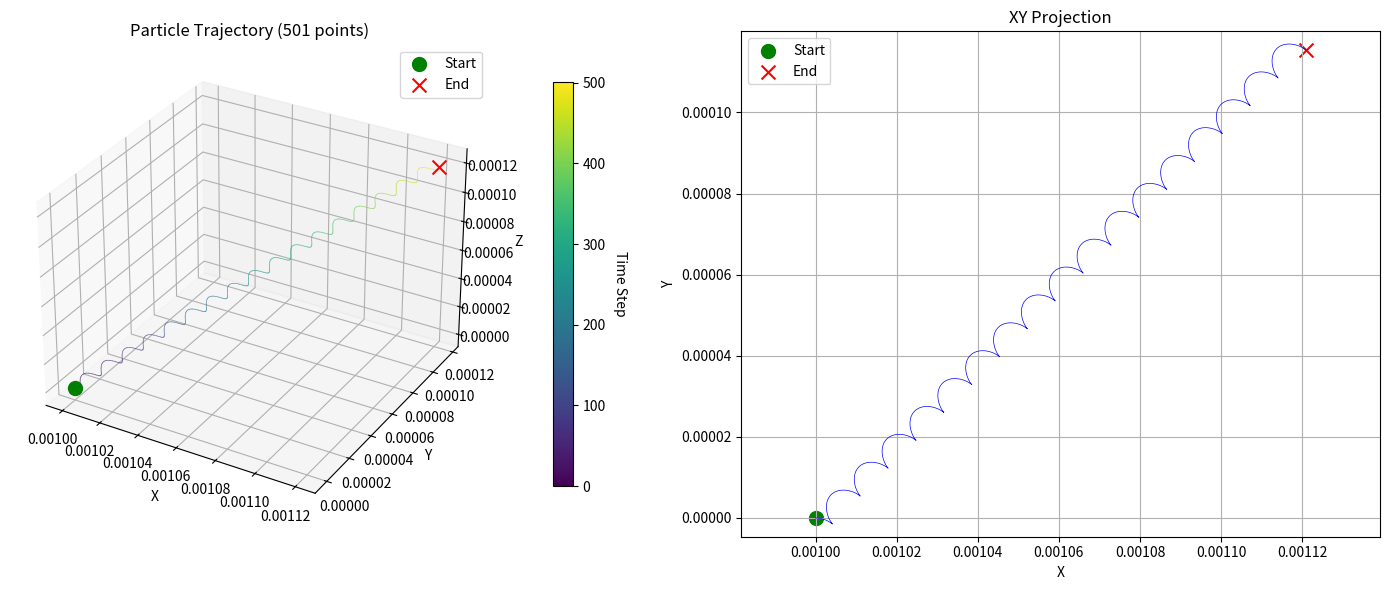
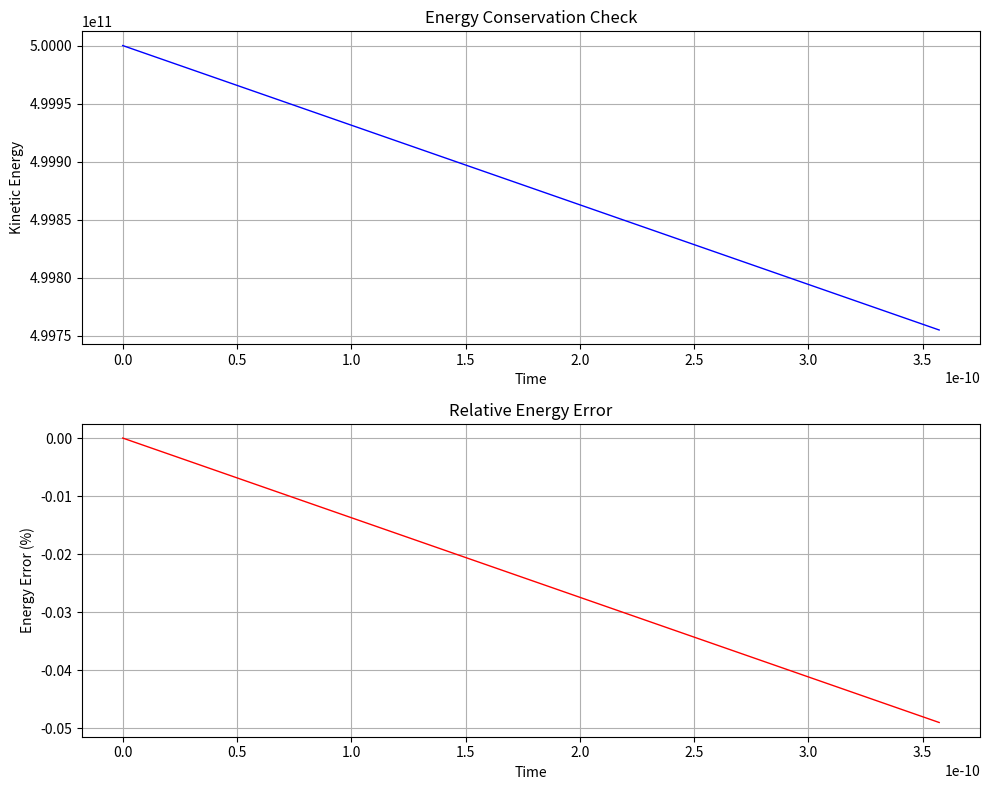
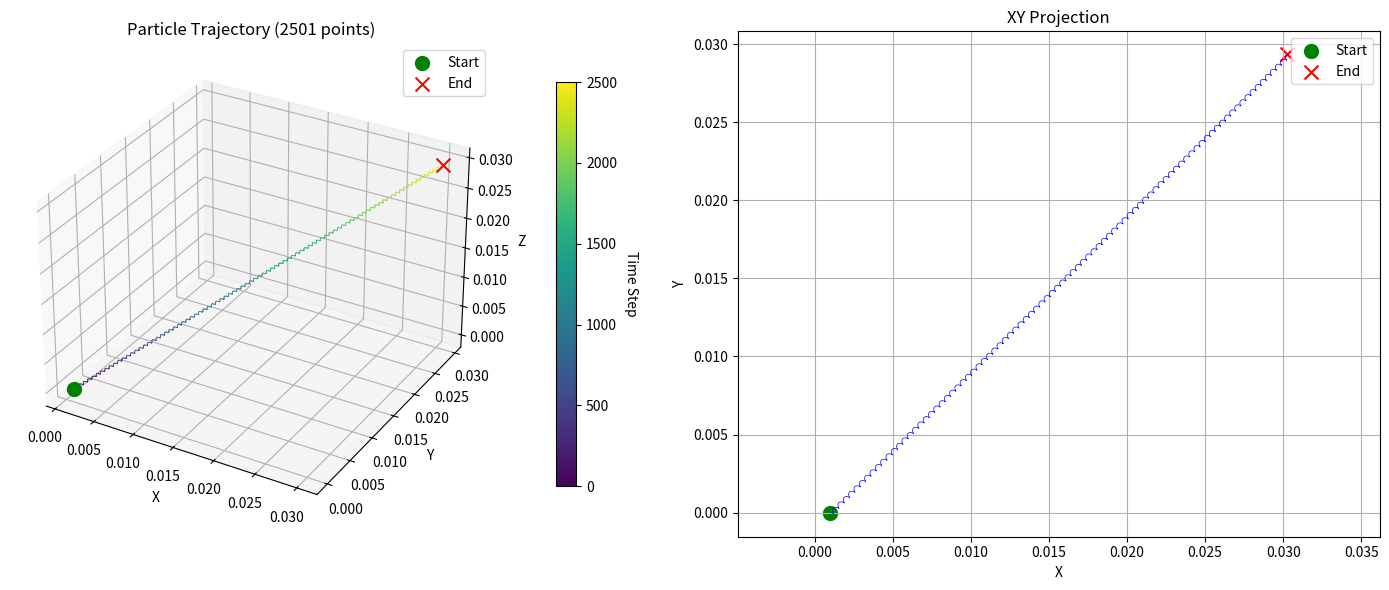
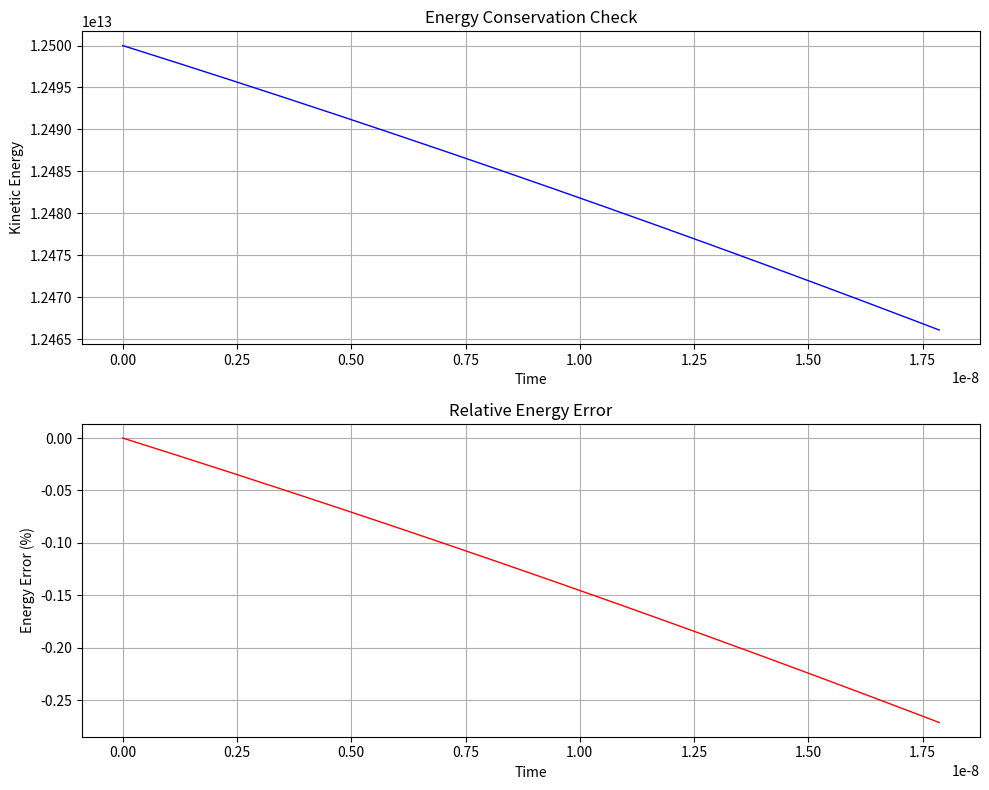
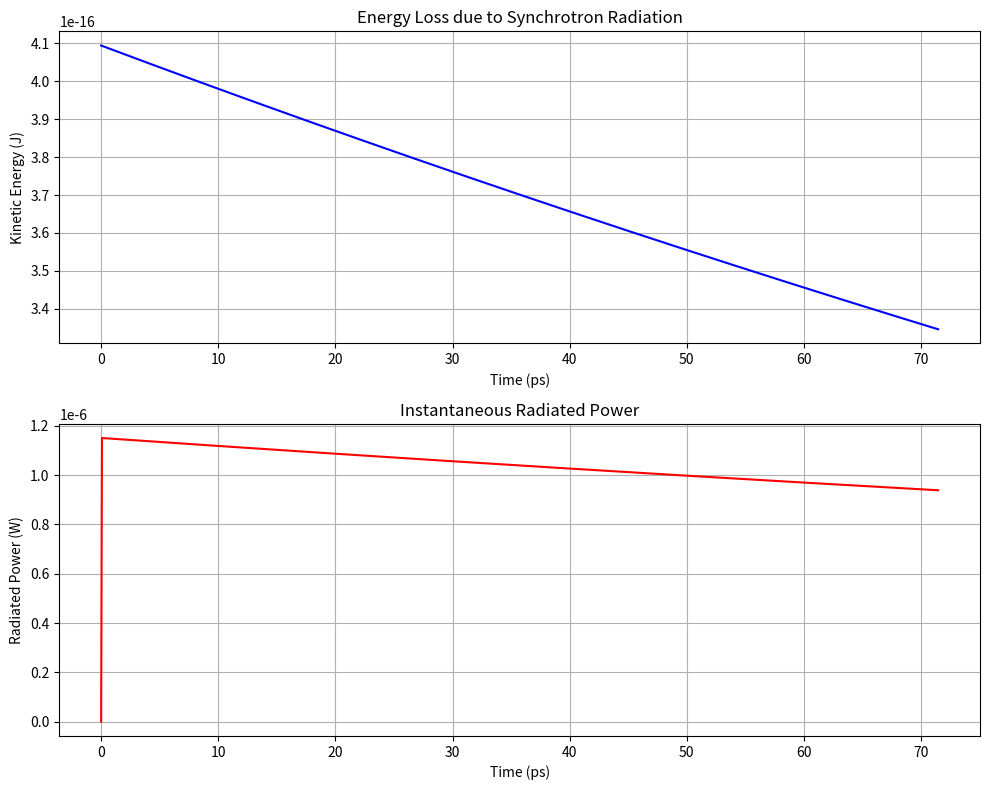
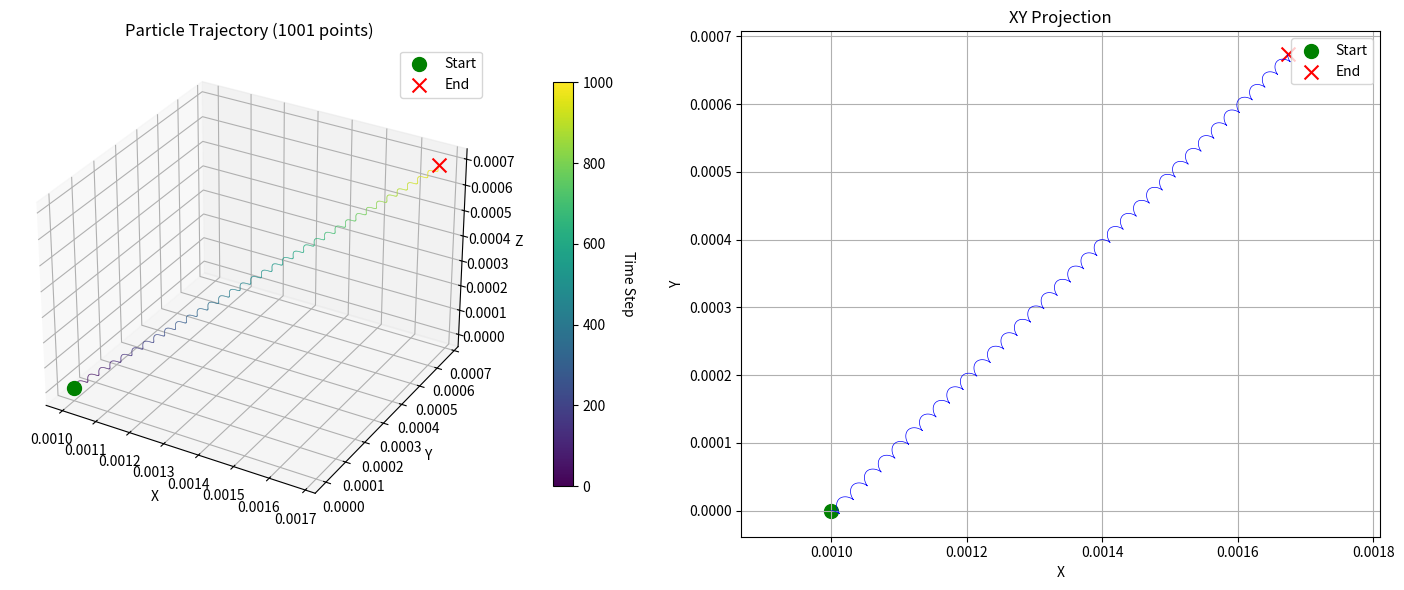

These charts were generated, in order, by the following Python code:
"""
磁場中の荷電粒子軌道計算プログラム
Charged Particle Trajectory in Magnetic Field

ルンゲ・クッタ法(RK4)を使用してローレンツ力による粒子運動を計算します。
運動方程式: dv/dt = (q/m) * v × B(x)

使用例:
    python particle_trajectory_clean.py
"""

import numpy as np
import matplotlib.pyplot as plt
from mpl_toolkits.mplot3d import Axes3D
from typing import Tuple, Callable


class PhysicalConstants:
    """物理定数クラス"""

    # 基本定数
    c = 2.998e8  # 光速 [m/s]
    e = 1.602e-19  # 電気素量 [C]
    m_e = 9.109e-31  # 電子質量 [kg]
    m_p = 1.673e-27  # 陽子質量 [kg]
    epsilon_0 = 8.854e-12  # 真空の誘電率 [F/m]
    mu_0 = 1.257e-6  # 真空の透磁率 [H/m]

    # 電子の比電荷 [C/kg]
    q_over_m_electron = e / m_e  # ≈ 1.759e11 C/kg
    # 陽子の比電荷 [C/kg]
    q_over_m_proton = e / m_p  # ≈ 9.578e7 C/kg

    # 古典電子半径 r_0 = e^2/(4πε_0 m_e c^2)
    r_e = e**2 / (4 * np.pi * epsilon_0 * m_e * c**2)  # ≈ 2.818e-15 m

    @staticmethod
    def cyclotron_frequency(B: float, q_over_m: float) -> float:
        """サイクロトロン周波数 ω_c = qB/m [rad/s]"""
        return q_over_m * B

    @staticmethod
    def larmor_radius(v_perp: float, B: float, q_over_m: float) -> float:
        """ラーモア半径 r_L = v⊥/(ω_c) = m*v⊥/(qB) [m]"""
        omega_c = PhysicalConstants.cyclotron_frequency(B, q_over_m)
        return v_perp / omega_c if omega_c != 0 else np.inf

    @staticmethod
    def lorentz_factor(v: float) -> float:
        """ローレンツ因子 γ = 1/sqrt(1 - v^2/c^2)"""
        beta = v / PhysicalConstants.c
        if beta >= 1.0:
            return np.inf
        return 1.0 / np.sqrt(1.0 - beta**2)

    @staticmethod
    def synchrotron_power(
        gamma: float, v: np.ndarray, B: np.ndarray, q: float, m: float
    ) -> float:
        """
        シンクロトロン放射パワー [W]
        P = (2/3) * r_e * c * gamma^4 * (v × B)^2 / c^2
        または P = (q^4 B^2 gamma^2 v_perp^2) / (6πε_0 m^2 c^3)
        """
        v_cross_B = np.cross(v, B)
        v_perp_sq = np.sum(v_cross_B**2) / np.sum(B**2) if np.sum(B**2) > 0 else 0

        # 簡略化された式：電子の場合
        if abs(m - PhysicalConstants.m_e) / PhysicalConstants.m_e < 0.01:
            c = PhysicalConstants.c
            r_e = PhysicalConstants.r_e
            return (2.0 / 3.0) * r_e * c * gamma**4 * np.sum(v_cross_B**2) / c**2
        else:
            # 一般的な式
            c = PhysicalConstants.c
            eps0 = PhysicalConstants.epsilon_0
            B_mag = np.linalg.norm(B)
            return (q**4 * B_mag**2 * gamma**2 * v_perp_sq) / (
                6 * np.pi * eps0 * m**2 * c**3
            )

    @staticmethod
    def radiation_damping_force(
        gamma: float, v: np.ndarray, B: np.ndarray, q: float, m: float
    ) -> np.ndarray:
        """
        放射減衰力 (Abraham-Lorentz-Dirac力の簡略形)
        F_rad = -P/v * (v/|v|)  速度と逆方向
        """
        v_mag = np.linalg.norm(v)
        if v_mag < 1e-10:
            return np.zeros(3)

        P = PhysicalConstants.synchrotron_power(gamma, v, B, q, m)
        return -P / v_mag * (v / v_mag)


class MagneticField:
    """磁場クラス - 各種磁場モデルを提供"""

    def __init__(self, field_type: str = "ABC", k: float = 1.0, magnitude: float = 1.0):
        """
        Parameters:
            field_type: 磁場タイプ ('ABC', 'ABC_c', 'mirror')
            k: 波数パラメータ
            magnitude: 磁場強度
        """
        self.field_type = field_type
        self.k = k
        self.magnitude = magnitude
        self.Bc = np.array([0.0, 0.0, 0.0])  # 一様磁場成分

    def get_field(self, x: np.ndarray) -> np.ndarray:
        """位置xでの磁場ベクトルを返す"""
        if self.field_type == "ABC":
            return self._ABC(x)
        elif self.field_type == "ABC_c":
            return self._ABC_with_constant(x)
        elif self.field_type == "mirror":
            return self._mirror(x)
        else:
            raise ValueError(f"Unknown field type: {self.field_type}")

    def _ABC(self, x: np.ndarray) -> np.ndarray:
        """ABC磁場 (Arnold-Beltrami-Childress flow)"""
        xx, yy, zz = x[0], x[1], x[2]
        k = self.k
        B = np.array(
            [
                np.cos(k * yy) + np.sin(k * zz),
                np.sin(k * xx) + np.cos(k * zz),
                np.sin(k * yy) + np.cos(k * xx),
            ]
        )
        return self.magnitude * B

    def _ABC_with_constant(self, x: np.ndarray) -> np.ndarray:
        """ABC磁場 + 一様磁場"""
        return self._ABC(x) + self.Bc

    def _mirror(self, x: np.ndarray) -> np.ndarray:
        """ミラー磁場"""
        m = 1.5  # mirror ratio parameter
        r_sq = x[0] ** 2 + x[1] ** 2
        if r_sq < 1e-10:
            r_sq = 1e-10

        B = np.array([-0.5 * m * x[1] / r_sq, -0.5 * m * x[0] / r_sq, m * x[2] + 1.0])
        return self.magnitude * B


class ParticleIntegrator:
    """粒子軌道積分クラス"""

    def __init__(
        self,
        magnetic_field: MagneticField,
        q_over_m: float = 1.0,
        particle_name: str = "particle",
        include_radiation: bool = False,
        charge: float = None,
        mass: float = None,
    ):
        """
        Parameters:
            magnetic_field: 磁場オブジェクト
            q_over_m: 比電荷 q/m [C/kg]
            particle_name: 粒子名 (表示用)
            include_radiation: シンクロトロン放射を含むか
            charge: 電荷 [C]
            mass: 質量 [kg]
        """
        self.B_field = magnetic_field
        self.q_over_m = q_over_m
        self.particle_name = particle_name
        self.include_radiation = include_radiation
        self.charge = charge if charge is not None else PhysicalConstants.e
        self.mass = mass if mass is not None else PhysicalConstants.m_e
        self.total_radiated_energy = 0.0

    def equation_of_motion(self, state: np.ndarray, t: float) -> np.ndarray:
        """
        運動方程式: dx/dt = v, dv/dt = (q/m) * v × B + F_rad/m

        Parameters:
            state: [x, y, z, vx, vy, vz] 状態ベクトル
            t: 時刻

        Returns:
            d(state)/dt
        """
        x = state[0:3]
        v = state[3:6]

        B = self.B_field.get_field(x)
        # ローレンツ力
        acceleration = self.q_over_m * np.cross(v, B)

        # 放射減衰力を追加
        if self.include_radiation:
            v_mag = np.linalg.norm(v)
            gamma = PhysicalConstants.lorentz_factor(v_mag)
            F_rad = PhysicalConstants.radiation_damping_force(
                gamma, v, B, self.charge, self.mass
            )
            acceleration += F_rad / self.mass

        dstate_dt = np.zeros(6)
        dstate_dt[0:3] = v
        dstate_dt[3:6] = acceleration

        return dstate_dt

    def rk4_step(self, state: np.ndarray, t: float, dt: float) -> np.ndarray:
        """
        4次ルンゲ・クッタ法による1ステップ積分

        Parameters:
            state: 現在の状態ベクトル
            t: 現在時刻
            dt: 時間刻み

        Returns:
            次ステップの状態ベクトル
        """
        k1 = dt * self.equation_of_motion(state, t)
        k2 = dt * self.equation_of_motion(state + 0.5 * k1, t + 0.5 * dt)
        k3 = dt * self.equation_of_motion(state + 0.5 * k2, t + 0.5 * dt)
        k4 = dt * self.equation_of_motion(state + k3, t + dt)

        return state + (k1 + 2 * k2 + 2 * k3 + k4) / 6.0

    def integrate(
        self, initial_state: np.ndarray, t_max: float, dt: float = 0.01
    ) -> Tuple[np.ndarray, np.ndarray, np.ndarray]:
        """
        軌道を積分

        Parameters:
            initial_state: 初期状態 [x0, y0, z0, vx0, vy0, vz0]
            t_max: 最大積分時間
            dt: 時間刻み

        Returns:
            (times, states, radiated_power): 時刻配列、状態配列、放射パワー配列
        """
        n_steps = int(t_max / dt) + 1
        times = np.linspace(0, t_max, n_steps)
        states = np.zeros((n_steps, 6))
        radiated_power = np.zeros(n_steps)

        states[0] = initial_state
        self.total_radiated_energy = 0.0

        for i in range(1, n_steps):
            states[i] = self.rk4_step(states[i - 1], times[i - 1], dt)

            # 放射パワーを記録
            if self.include_radiation:
                v = states[i, 3:6]
                x = states[i, 0:3]
                B = self.B_field.get_field(x)
                v_mag = np.linalg.norm(v)
                gamma = PhysicalConstants.lorentz_factor(v_mag)
                P = PhysicalConstants.synchrotron_power(
                    gamma, v, B, self.charge, self.mass
                )
                radiated_power[i] = P
                self.total_radiated_energy += P * dt

        return times, states, radiated_power


class ParticleTrajectorySimulation:
    """粒子軌道シミュレーション統合クラス"""

    def __init__(
        self,
        field_type: str = "ABC",
        q_over_m: float = 1.0,
        particle_name: str = "particle",
        include_radiation: bool = False,
        charge: float = None,
        mass: float = None,
    ):
        """
        Parameters:
            field_type: 磁場タイプ
            q_over_m: 比電荷 [C/kg]
            particle_name: 粒子名
            include_radiation: シンクロトロン放射を含むか
            charge: 電荷 [C]
            mass: 質量 [kg]
        """
        self.magnetic_field = MagneticField(field_type=field_type, k=1.0, magnitude=1.0)
        self.integrator = ParticleIntegrator(
            self.magnetic_field,
            q_over_m,
            particle_name,
            include_radiation,
            charge,
            mass,
        )
        self.particle_name = particle_name
        self.include_radiation = include_radiation

    def set_initial_condition(self, x0: np.ndarray, v0: np.ndarray) -> np.ndarray:
        """
        初期条件設定

        Parameters:
            x0: 初期位置 [x, y, z]
            v0: 初期速度 [vx, vy, vz]

        Returns:
            初期状態ベクトル
        """
        return np.concatenate([x0, v0])

    def run(
        self, initial_state: np.ndarray, t_max: float = 10.0, dt: float = 0.01
    ) -> Tuple[np.ndarray, np.ndarray]:
        """
        シミュレーション実行

        Parameters:
            initial_state: 初期状態
            t_max: 最大時間
            dt: 時間刻み

        Returns:
            (times, states)
        """
        print(f"Starting simulation...")
        print(f"  Particle: {self.particle_name}")
        print(f"  Field type: {self.magnetic_field.field_type}")
        print(f"  q/m: {self.integrator.q_over_m:.3e} C/kg")
        print(f"  B magnitude: {self.magnetic_field.magnitude:.3e} T")

        # サイクロトロン周波数を計算
        omega_c = PhysicalConstants.cyclotron_frequency(
            self.magnetic_field.magnitude, self.integrator.q_over_m
        )
        print(f"  Cyclotron freq: {omega_c:.3e} rad/s ({omega_c/(2*np.pi):.3e} Hz)")
        print(f"  Time: 0 -> {t_max}, dt = {dt}")

        times, states, radiated_power = self.integrator.integrate(
            initial_state, t_max, dt
        )

        # エネルギー保存確認
        energy_initial = 0.5 * self.integrator.mass * np.sum(initial_state[3:6] ** 2)
        energy_final = 0.5 * self.integrator.mass * np.sum(states[-1, 3:6] ** 2)
        energy_error = abs(energy_final - energy_initial) / energy_initial

        print(f"Simulation completed.")
        print(f"  Initial energy: {energy_initial:.3e} J")
        print(f"  Final energy: {energy_final:.3e} J")
        print(f"  Energy error: {energy_error*100:.4f}%")

        if self.include_radiation:
            print(f"  Total radiated: {self.integrator.total_radiated_energy:.3e} J")
            print(
                f"  Radiation fraction: {self.integrator.total_radiated_energy/energy_initial*100:.4f}%"
            )
            print(f"  Peak power: {np.max(radiated_power):.3e} W")

        return times, states, radiated_power

    def plot_trajectory(self, states: np.ndarray, save_path: str = None):
        """
        軌道を3Dプロット

        Parameters:
            states: 状態配列
            save_path: 保存パス (Noneなら表示のみ)
        """
        fig = plt.figure(figsize=(14, 6))

        # 3D軌道
        ax1 = fig.add_subplot(121, projection="3d")
        # 時間経過を色で表現
        time_colors = plt.cm.viridis(np.linspace(0, 1, len(states)))
        for i in range(len(states) - 1):
            ax1.plot(
                states[i : i + 2, 0],
                states[i : i + 2, 1],
                states[i : i + 2, 2],
                color=time_colors[i],
                linewidth=0.5,
                alpha=0.6,
            )
        ax1.scatter(
            states[0, 0],
            states[0, 1],
            states[0, 2],
            c="green",
            s=100,
            marker="o",
            label="Start",
        )
        ax1.scatter(
            states[-1, 0],
            states[-1, 1],
            states[-1, 2],
            c="red",
            s=100,
            marker="x",
            label="End",
        )
        ax1.set_xlabel("X")
        ax1.set_ylabel("Y")
        ax1.set_zlabel("Z")
        ax1.set_title(f"Particle Trajectory ({len(states)} points)")
        ax1.legend()
        ax1.grid(True)
        # カラーバー追加
        sm = plt.cm.ScalarMappable(
            cmap=plt.cm.viridis, norm=plt.Normalize(vmin=0, vmax=len(states))
        )
        sm.set_array([])
        cbar = plt.colorbar(sm, ax=ax1, pad=0.1, shrink=0.8)
        cbar.set_label("Time Step", rotation=270, labelpad=15)

        # XY平面投影
        ax2 = fig.add_subplot(122)
        ax2.plot(states[:, 0], states[:, 1], "b-", linewidth=0.5)
        ax2.scatter(
            states[0, 0], states[0, 1], c="green", s=100, marker="o", label="Start"
        )
        ax2.scatter(
            states[-1, 0], states[-1, 1], c="red", s=100, marker="x", label="End"
        )
        ax2.set_xlabel("X")
        ax2.set_ylabel("Y")
        ax2.set_title("XY Projection")
        ax2.legend()
        ax2.grid(True)
        ax2.axis("equal")

        plt.tight_layout()

        if save_path:
            plt.savefig(save_path, dpi=150)
            print(f"Plot saved to {save_path}")
        else:
            plt.show()

    def plot_energy(self, times: np.ndarray, states: np.ndarray, save_path: str = None):
        """
        エネルギー時間発展プロット

        Parameters:
            times: 時刻配列
            states: 状態配列
            save_path: 保存パス
        """
        # 運動エネルギー計算
        kinetic_energy = 0.5 * np.sum(states[:, 3:6] ** 2, axis=1)
        energy_error = (kinetic_energy - kinetic_energy[0]) / kinetic_energy[0] * 100

        fig, (ax1, ax2) = plt.subplots(2, 1, figsize=(10, 8))

        # エネルギー
        ax1.plot(times, kinetic_energy, "b-", linewidth=1)
        ax1.set_xlabel("Time")
        ax1.set_ylabel("Kinetic Energy")
        ax1.set_title("Energy Conservation Check")
        ax1.grid(True)

        # エネルギー誤差
        ax2.plot(times, energy_error, "r-", linewidth=1)
        ax2.set_xlabel("Time")
        ax2.set_ylabel("Energy Error (%)")
        ax2.set_title("Relative Energy Error")
        ax2.grid(True)

        plt.tight_layout()

        if save_path:
            plt.savefig(save_path, dpi=150)
            print(f"Energy plot saved to {save_path}")
        else:
            plt.show()


def example_electron():
    """電子の軌道計算例 (実際の物理パラメータ)"""
    print("=" * 60)
    print("電子軌道計算例 - ABC磁場 (実物理パラメータ)")
    print("=" * 60)

    # 電子の比電荷を使用
    q_over_m = PhysicalConstants.q_over_m_electron  # 1.759e11 C/kg

    # 磁場強度 1 Tesla
    B0 = 1.0  # [T]
    sim = ParticleTrajectorySimulation(
        field_type="ABC", q_over_m=q_over_m, particle_name="electron"
    )
    sim.magnetic_field.magnitude = B0

    # サイクロトロン周波数
    omega_c = PhysicalConstants.cyclotron_frequency(B0, q_over_m)
    T_c = 2 * np.pi / omega_c  # サイクロトロン周期
    print(f"\n電子パラメータ:")
    print(f"  質量: {PhysicalConstants.m_e:.3e} kg")
    print(f"  電荷: {PhysicalConstants.e:.3e} C")
    print(f"  比電荷: {q_over_m:.3e} C/kg")
    print(f"  サイクロトロン周期: {T_c:.3e} s ({T_c*1e9:.3f} ns)\n")

    # 初期条件: 位置 [m] と速度 [m/s]
    x0 = np.array([0.001, 0.0, 0.0])  # 1mm
    v0 = np.array([1e6, 0.0, 0.0])  # 1000 km/s (熱電子速度程度)

    # ラーモア半径
    r_L = PhysicalConstants.larmor_radius(np.linalg.norm(v0), B0, q_over_m)
    print(f"初期条件:")
    print(
        f"  速度: {np.linalg.norm(v0):.3e} m/s ({np.linalg.norm(v0)/PhysicalConstants.c:.4f}c)"
    )
    print(f"  ラーモア半径: {r_L:.3e} m ({r_L*1e3:.3f} mm)\n")

    initial_state = sim.set_initial_condition(x0, v0)

    # 数サイクロトロン周期分シミュレーション (適度なdt)
    n_cycles = 10
    t_max = n_cycles * T_c
    dt = T_c / 50  # 1周期を50点

    times, states, radiated_power = sim.run(initial_state, t_max=t_max, dt=dt)

    # 結果プロット
    sim.plot_trajectory(states)
    sim.plot_energy(times, states)


def example_single_particle():
    """単一電子の長時間追跡"""
    print("=" * 60)
    print("単一電子軌道計算例 - ABC磁場 (長時間)")
    print("=" * 60)

    # 電子パラメータ
    q_over_m = PhysicalConstants.q_over_m_electron
    B0 = 0.1  # 0.1 Tesla (弱めの磁場)

    sim = ParticleTrajectorySimulation(
        field_type="ABC", q_over_m=q_over_m, particle_name="electron"
    )
    sim.magnetic_field.magnitude = B0

    # 初期条件
    x0 = np.array([0.001, 0.0, 0.0])  # 1mm
    v0 = np.array([5e6, 0.0, 0.0])  # 5000 km/s
    initial_state = sim.set_initial_condition(x0, v0)

    # サイクロトロン周期
    omega_c = PhysicalConstants.cyclotron_frequency(B0, q_over_m)
    T_c = 2 * np.pi / omega_c

    # 50サイクル分
    n_cycles = 50
    t_max = n_cycles * T_c
    dt = T_c / 50

    times, states, radiated_power = sim.run(initial_state, t_max=t_max, dt=dt)

    # 結果プロット
    sim.plot_trajectory(states)
    sim.plot_energy(times, states)


def example_multiple_initial_conditions():
    """複数電子の軌道比較例"""
    print("=" * 60)
    print("複数電子の軌道比較 (8電子)")
    print("=" * 60)

    # 電子パラメータ
    q_over_m = PhysicalConstants.q_over_m_electron
    B0 = 0.1  # 0.1 Tesla

    sim = ParticleTrajectorySimulation(
        field_type="ABC", q_over_m=q_over_m, particle_name="electron"
    )
    sim.magnetic_field.magnitude = B0

    fig = plt.figure(figsize=(14, 12))
    ax = fig.add_subplot(111, projection="3d")

    # 異なる初期位置で計算
    initial_angles = np.linspace(0, 2 * np.pi, 9)[:-1]  # 8個の異なる角度
    colors = plt.cm.hsv(np.linspace(0, 1, len(initial_angles)))

    # サイクロトロン周期
    omega_c = PhysicalConstants.cyclotron_frequency(B0, q_over_m)
    T_c = 2 * np.pi / omega_c
    n_cycles = 30
    t_max = n_cycles * T_c
    dt = T_c / 50

    for i, (angle, color) in enumerate(zip(initial_angles, colors)):
        radius = 0.001  # 1mm
        x0 = np.array([radius * np.cos(angle), radius * np.sin(angle), 0.0])
        v0 = np.array([3e6, 0.0, 0.0])  # 3000 km/s
        initial_state = sim.set_initial_condition(x0, v0)

        times, states, radiated_power = sim.run(initial_state, t_max=t_max, dt=dt)

        ax.plot(
            states[:, 0],
            states[:, 1],
            states[:, 2],
            color=color,
            linewidth=0.6,
            label=f"θ={angle*180/np.pi:.0f}°",
            alpha=0.8,
        )
        ax.scatter(
            states[0, 0], states[0, 1], states[0, 2], c=[color], s=80, marker="o"
        )

    ax.set_xlabel("X")
    ax.set_ylabel("Y")
    ax.set_zlabel("Z")
    ax.set_title("Multiple Particle Trajectories")
    ax.legend()
    ax.grid(True)

    plt.tight_layout()
    plt.show()


def example_different_fields():
    """異なる磁場での電子軌道比較"""
    print("=" * 60)
    print("異なる磁場での電子軌道比較")
    print("=" * 60)

    # 電子パラメータ
    q_over_m = PhysicalConstants.q_over_m_electron
    B0 = 0.05  # 0.05 Tesla

    field_types = ["ABC", "mirror"]
    fig = plt.figure(figsize=(16, 7))

    x0 = np.array([0.002, 0.0, 0.0])  # 2mm
    v0 = np.array([4e6, 1e6, 0.0])  # 4000, 1000, 0 km/s

    # サイクロトロン周期
    omega_c = PhysicalConstants.cyclotron_frequency(B0, q_over_m)
    T_c = 2 * np.pi / omega_c
    n_cycles = 40
    t_max = n_cycles * T_c
    dt = T_c / 50

    for i, field_type in enumerate(field_types):
        sim = ParticleTrajectorySimulation(
            field_type=field_type, q_over_m=q_over_m, particle_name="electron"
        )
        sim.magnetic_field.magnitude = B0
        initial_state = sim.set_initial_condition(x0, v0)

        times, states, radiated_power = sim.run(initial_state, t_max=t_max, dt=dt)

        ax = fig.add_subplot(1, 2, i + 1, projection="3d")
        ax.plot(
            states[:, 0], states[:, 1], states[:, 2], "b-", linewidth=0.4, alpha=0.7
        )
        ax.scatter(
            states[0, 0],
            states[0, 1],
            states[0, 2],
            c="green",
            s=120,
            marker="o",
            label="Start",
            edgecolors="black",
        )
        ax.scatter(
            states[-1, 0],
            states[-1, 1],
            states[-1, 2],
            c="red",
            s=120,
            marker="x",
            label="End",
            linewidths=2,
        )
        ax.set_xlabel("X")
        ax.set_ylabel("Y")
        ax.set_zlabel("Z")
        ax.set_title(f"{field_type} Field (t=0→150, {len(states)} points)")
        ax.legend()
        ax.grid(True)

    plt.tight_layout()
    plt.show()


def example_with_radiation():
    """相対論的電子のシンクロトロン放射を含む計算例"""
    print("=" * 60)
    print("高エネルギー電子 - シンクロトロン放射込み")
    print("=" * 60)

    # 高エネルギー電子
    q_over_m = PhysicalConstants.q_over_m_electron
    B0 = 10.0  # 10 Tesla (強磁場)

    sim = ParticleTrajectorySimulation(
        field_type="ABC",
        q_over_m=q_over_m,
        particle_name="relativistic electron",
        include_radiation=True,  # 放射を含む！
        charge=PhysicalConstants.e,
        mass=PhysicalConstants.m_e,
    )
    sim.magnetic_field.magnitude = B0

    # 高速電子 (光速の10%)
    c = PhysicalConstants.c
    v_mag = 0.1 * c  # 3e7 m/s
    x0 = np.array([0.001, 0.0, 0.0])
    v0 = np.array([v_mag, 0.0, 0.0])

    gamma = PhysicalConstants.lorentz_factor(v_mag)
    omega_c = PhysicalConstants.cyclotron_frequency(B0, q_over_m)
    T_c = 2 * np.pi / omega_c

    print(f"\n高エネルギー電子:")
    print(f"  速度: {v_mag:.3e} m/s ({v_mag/c:.2f}c)")
    print(f"  ローレンツ因子: γ = {gamma:.4f}")
    print(f"  磁場: {B0} T")
    print(f"  サイクロトロン周期: {T_c*1e12:.3f} ps\n")

    initial_state = sim.set_initial_condition(x0, v0)

    n_cycles = 20
    t_max = n_cycles * T_c
    dt = T_c / 50

    times, states, radiated_power = sim.run(initial_state, t_max=t_max, dt=dt)

    # 放射パワーのプロット
    fig, (ax1, ax2) = plt.subplots(2, 1, figsize=(10, 8))

    # 運動エネルギー
    kinetic_energy = 0.5 * PhysicalConstants.m_e * np.sum(states[:, 3:6] ** 2, axis=1)
    ax1.plot(times * 1e12, kinetic_energy, "b-", linewidth=1.5)
    ax1.set_xlabel("Time (ps)")
    ax1.set_ylabel("Kinetic Energy (J)")
    ax1.set_title("Energy Loss due to Synchrotron Radiation")
    ax1.grid(True)

    # 放射パワー
    ax2.plot(times * 1e12, radiated_power, "r-", linewidth=1.5)
    ax2.set_xlabel("Time (ps)")
    ax2.set_ylabel("Radiated Power (W)")
    ax2.set_title("Instantaneous Radiated Power")
    ax2.grid(True)

    plt.tight_layout()
    plt.show()

    # 軌道プロット
    sim.plot_trajectory(states)


if __name__ == "__main__":
    # 実行例を選択
    print("\n磁場中の電子軌道シミュレーション")
    print("\n全て電子の実物理パラメータを使用")
    print("dtを荒くして高速計算\n")
    print("Examples:")
    print("  1: 基本電子軌道 (1T, 10サイクル)")
    print("  2: 長時間追跡 (0.1T, 50サイクル)")
    print("  3: 8電子同時追跡 (0.1T, 30サイクル)")
    print("  4: 異なる磁場比較 (0.05T, 40サイクル)")
    print("  5: シンクロトロン放射 (10T, 0.1c, 放射減衰込み)")
    print("\n" + "=" * 60)

    example_electron()
    example_single_particle()
    # example_multiple_initial_conditions()
    # example_different_fields()
    example_with_radiation()
